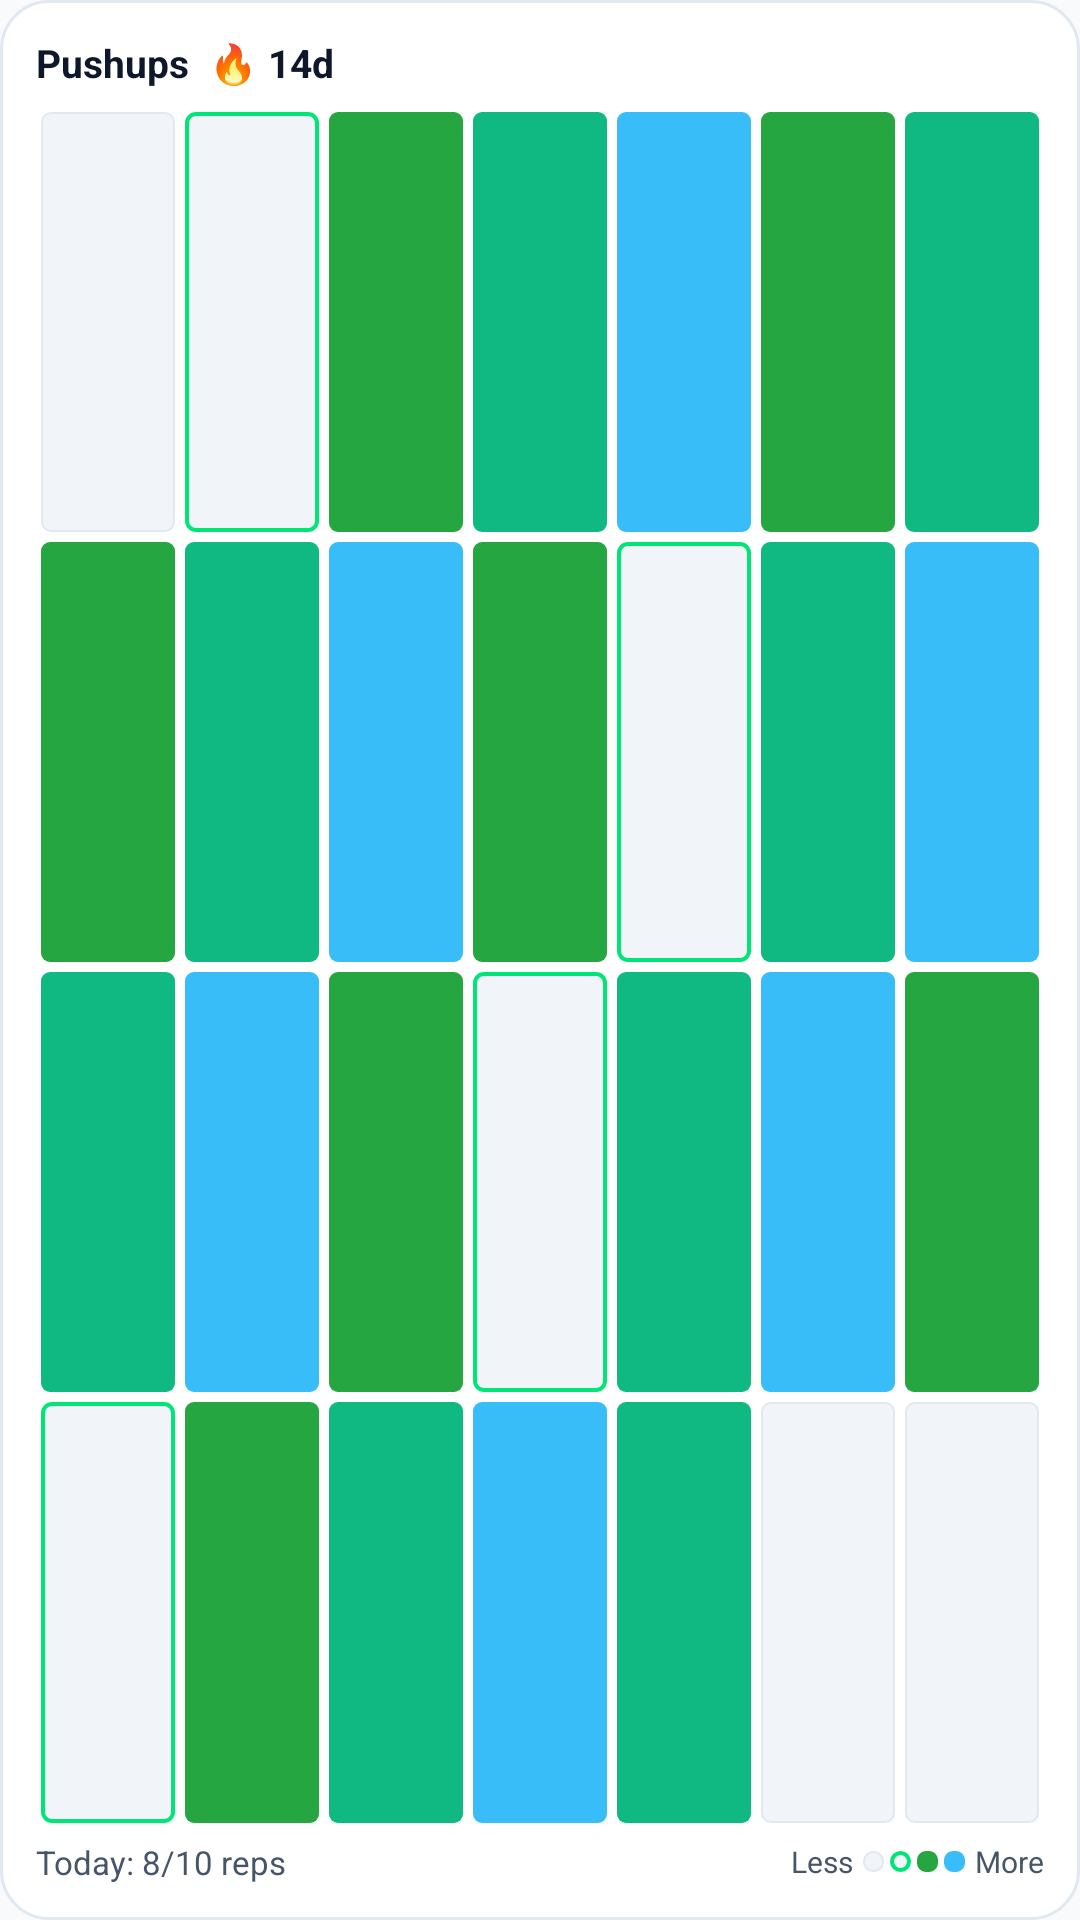

The Android layout XML behind this screen, and the referenced resources:
<!-- AndroidManifest.xml: application theme Theme.Centsation -->
<!-- res/layout/widget_habit_heatmap_preview.xml -->
<?xml version="1.0" encoding="utf-8"?>
<LinearLayout xmlns:android="http://schemas.android.com/apk/res/android"
    android:layout_width="match_parent"
    android:layout_height="match_parent"
    android:orientation="vertical"
    android:paddingLeft="12dp"
    android:paddingTop="12dp"
    android:paddingRight="12dp"
    android:paddingBottom="12dp"
    android:background="@drawable/bg_widget_preview_card">

    
    <LinearLayout
        android:layout_width="match_parent"
        android:layout_height="wrap_content"
        android:orientation="horizontal"
        android:gravity="center_vertical">

        <TextView
            android:layout_width="match_parent"
            android:layout_height="wrap_content"
            android:text="Pushups  🔥 14d"
            android:textSize="13sp"
            android:textStyle="bold"
            android:textColor="@color/md_theme_onSurface" />
    </LinearLayout>

    
    <LinearLayout
        android:layout_width="match_parent"
        android:layout_height="0dp"
        android:layout_weight="1"
        android:layout_marginTop="6dp"
        android:layout_marginBottom="4dp"
        android:orientation="vertical">

        
        <LinearLayout
            android:layout_width="match_parent"
            android:layout_height="0dp"
            android:layout_weight="1"
            android:orientation="horizontal">
            <ImageView android:layout_width="0dp" android:layout_height="match_parent" android:layout_weight="1" android:layout_margin="1.5dp" android:background="@drawable/bg_heatmap_tile_0" android:contentDescription="@null" />
            <ImageView android:layout_width="0dp" android:layout_height="match_parent" android:layout_weight="1" android:layout_margin="1.5dp" android:background="@drawable/bg_heatmap_tile_1" android:contentDescription="@null" />
            <ImageView android:layout_width="0dp" android:layout_height="match_parent" android:layout_weight="1" android:layout_margin="1.5dp" android:background="@drawable/bg_heatmap_tile_2" android:contentDescription="@null" />
            <ImageView android:layout_width="0dp" android:layout_height="match_parent" android:layout_weight="1" android:layout_margin="1.5dp" android:background="@drawable/bg_heatmap_tile_3" android:contentDescription="@null" />
            <ImageView android:layout_width="0dp" android:layout_height="match_parent" android:layout_weight="1" android:layout_margin="1.5dp" android:background="@drawable/bg_heatmap_tile_4" android:contentDescription="@null" />
            <ImageView android:layout_width="0dp" android:layout_height="match_parent" android:layout_weight="1" android:layout_margin="1.5dp" android:background="@drawable/bg_heatmap_tile_2" android:contentDescription="@null" />
            <ImageView android:layout_width="0dp" android:layout_height="match_parent" android:layout_weight="1" android:layout_margin="1.5dp" android:background="@drawable/bg_heatmap_tile_3" android:contentDescription="@null" />
        </LinearLayout>

        
        <LinearLayout
            android:layout_width="match_parent"
            android:layout_height="0dp"
            android:layout_weight="1"
            android:orientation="horizontal">
            <ImageView android:layout_width="0dp" android:layout_height="match_parent" android:layout_weight="1" android:layout_margin="1.5dp" android:background="@drawable/bg_heatmap_tile_2" android:contentDescription="@null" />
            <ImageView android:layout_width="0dp" android:layout_height="match_parent" android:layout_weight="1" android:layout_margin="1.5dp" android:background="@drawable/bg_heatmap_tile_3" android:contentDescription="@null" />
            <ImageView android:layout_width="0dp" android:layout_height="match_parent" android:layout_weight="1" android:layout_margin="1.5dp" android:background="@drawable/bg_heatmap_tile_4" android:contentDescription="@null" />
            <ImageView android:layout_width="0dp" android:layout_height="match_parent" android:layout_weight="1" android:layout_margin="1.5dp" android:background="@drawable/bg_heatmap_tile_2" android:contentDescription="@null" />
            <ImageView android:layout_width="0dp" android:layout_height="match_parent" android:layout_weight="1" android:layout_margin="1.5dp" android:background="@drawable/bg_heatmap_tile_1" android:contentDescription="@null" />
            <ImageView android:layout_width="0dp" android:layout_height="match_parent" android:layout_weight="1" android:layout_margin="1.5dp" android:background="@drawable/bg_heatmap_tile_3" android:contentDescription="@null" />
            <ImageView android:layout_width="0dp" android:layout_height="match_parent" android:layout_weight="1" android:layout_margin="1.5dp" android:background="@drawable/bg_heatmap_tile_4" android:contentDescription="@null" />
        </LinearLayout>

        
        <LinearLayout
            android:layout_width="match_parent"
            android:layout_height="0dp"
            android:layout_weight="1"
            android:orientation="horizontal">
            <ImageView android:layout_width="0dp" android:layout_height="match_parent" android:layout_weight="1" android:layout_margin="1.5dp" android:background="@drawable/bg_heatmap_tile_3" android:contentDescription="@null" />
            <ImageView android:layout_width="0dp" android:layout_height="match_parent" android:layout_weight="1" android:layout_margin="1.5dp" android:background="@drawable/bg_heatmap_tile_4" android:contentDescription="@null" />
            <ImageView android:layout_width="0dp" android:layout_height="match_parent" android:layout_weight="1" android:layout_margin="1.5dp" android:background="@drawable/bg_heatmap_tile_2" android:contentDescription="@null" />
            <ImageView android:layout_width="0dp" android:layout_height="match_parent" android:layout_weight="1" android:layout_margin="1.5dp" android:background="@drawable/bg_heatmap_tile_1" android:contentDescription="@null" />
            <ImageView android:layout_width="0dp" android:layout_height="match_parent" android:layout_weight="1" android:layout_margin="1.5dp" android:background="@drawable/bg_heatmap_tile_3" android:contentDescription="@null" />
            <ImageView android:layout_width="0dp" android:layout_height="match_parent" android:layout_weight="1" android:layout_margin="1.5dp" android:background="@drawable/bg_heatmap_tile_4" android:contentDescription="@null" />
            <ImageView android:layout_width="0dp" android:layout_height="match_parent" android:layout_weight="1" android:layout_margin="1.5dp" android:background="@drawable/bg_heatmap_tile_2" android:contentDescription="@null" />
        </LinearLayout>

        
        <LinearLayout
            android:layout_width="match_parent"
            android:layout_height="0dp"
            android:layout_weight="1"
            android:orientation="horizontal">
            <ImageView android:layout_width="0dp" android:layout_height="match_parent" android:layout_weight="1" android:layout_margin="1.5dp" android:background="@drawable/bg_heatmap_tile_1" android:contentDescription="@null" />
            <ImageView android:layout_width="0dp" android:layout_height="match_parent" android:layout_weight="1" android:layout_margin="1.5dp" android:background="@drawable/bg_heatmap_tile_2" android:contentDescription="@null" />
            <ImageView android:layout_width="0dp" android:layout_height="match_parent" android:layout_weight="1" android:layout_margin="1.5dp" android:background="@drawable/bg_heatmap_tile_3" android:contentDescription="@null" />
            <ImageView android:layout_width="0dp" android:layout_height="match_parent" android:layout_weight="1" android:layout_margin="1.5dp" android:background="@drawable/bg_heatmap_tile_4" android:contentDescription="@null" />
            <ImageView android:layout_width="0dp" android:layout_height="match_parent" android:layout_weight="1" android:layout_margin="1.5dp" android:background="@drawable/bg_heatmap_tile_3" android:contentDescription="@null" />
            <ImageView android:layout_width="0dp" android:layout_height="match_parent" android:layout_weight="1" android:layout_margin="1.5dp" android:background="@drawable/bg_heatmap_tile_0" android:contentDescription="@null" />
            <ImageView android:layout_width="0dp" android:layout_height="match_parent" android:layout_weight="1" android:layout_margin="1.5dp" android:background="@drawable/bg_heatmap_tile_0" android:contentDescription="@null" />
        </LinearLayout>
    </LinearLayout>

    
    <LinearLayout
        android:layout_width="match_parent"
        android:layout_height="wrap_content"
        android:orientation="horizontal"
        android:gravity="center_vertical">

        <TextView
            android:layout_width="0dp"
            android:layout_height="wrap_content"
            android:layout_weight="1"
            android:text="Today: 8/10 reps"
            android:textSize="11sp"
            android:textColor="@color/md_theme_onSurfaceVariant" />

        <TextView
            android:layout_width="wrap_content"
            android:layout_height="wrap_content"
            android:text="Less "
            android:textSize="10sp"
            android:textColor="@color/md_theme_onSurfaceVariant" />
        <ImageView android:layout_width="7dp" android:layout_height="7dp" android:layout_margin="1dp" android:background="@drawable/bg_heatmap_tile_0" android:contentDescription="@null" />
        <ImageView android:layout_width="7dp" android:layout_height="7dp" android:layout_margin="1dp" android:background="@drawable/bg_heatmap_tile_1" android:contentDescription="@null" />
        <ImageView android:layout_width="7dp" android:layout_height="7dp" android:layout_margin="1dp" android:background="@drawable/bg_heatmap_tile_2" android:contentDescription="@null" />
        <ImageView android:layout_width="7dp" android:layout_height="7dp" android:layout_margin="1dp" android:background="@drawable/bg_heatmap_tile_4" android:contentDescription="@null" />
        <TextView
            android:layout_width="wrap_content"
            android:layout_height="wrap_content"
            android:text=" More"
            android:textSize="10sp"
            android:textColor="@color/md_theme_onSurfaceVariant" />
    </LinearLayout>
</LinearLayout>
<!-- resources referenced by this layout -->
<resources>
  <color name="md_theme_onSurface">#0F172A</color>
  <color name="md_theme_onSurfaceVariant">#475569</color>
  <!-- drawable bg_heatmap_tile_2 (drawable) -->
  <?xml version="1.0" encoding="utf-8"?>
  <shape xmlns:android="http://schemas.android.com/apk/res/android"
      android:shape="rectangle">
      <corners android:radius="3dp" />
      <solid android:color="#26A641" />
  </shape>
  <!-- drawable bg_heatmap_tile_3 (drawable) -->
  <?xml version="1.0" encoding="utf-8"?>
  <shape xmlns:android="http://schemas.android.com/apk/res/android"
      android:shape="rectangle">
      <corners android:radius="3dp" />
      <solid android:color="#10B981" />
  </shape>
  <!-- drawable bg_heatmap_tile_4 (drawable) -->
  <?xml version="1.0" encoding="utf-8"?>
  <shape xmlns:android="http://schemas.android.com/apk/res/android"
      android:shape="rectangle">
      <corners android:radius="3dp" />
      <solid android:color="#38BDF8" />
  </shape>
  <color name="md_theme_surfaceVariant">#F1F5F9</color>
  <color name="md_theme_outlineVariant">#E2E8F0</color>
  <color name="md_theme_surface">#FFFFFF</color>
  <color name="md_theme_primary">#00875A</color>
  <color name="md_theme_onPrimary">#FFFFFF</color>
  <color name="md_theme_primaryContainer">#D1F4E0</color>
  <color name="md_theme_onPrimaryContainer">#003822</color>
  <color name="md_theme_secondary">#6366F1</color>
  <color name="md_theme_onSecondary">#FFFFFF</color>
  <color name="md_theme_secondaryContainer">#E0E7FF</color>
  <color name="md_theme_onSecondaryContainer">#1E1B4B</color>
  <color name="md_theme_tertiary">#F59E0B</color>
  <color name="md_theme_onTertiary">#FFFFFF</color>
  <color name="md_theme_tertiaryContainer">#FEF3C7</color>
  <color name="md_theme_onTertiaryContainer">#78350F</color>
  <color name="md_theme_error">#EF4444</color>
  <color name="md_theme_onError">#FFFFFF</color>
  <color name="md_theme_errorContainer">#FEE2E2</color>
  <color name="md_theme_onErrorContainer">#7F1D1D</color>
  <color name="md_theme_background">#F8FAFC</color>
  <color name="md_theme_onBackground">#0F172A</color>
  <color name="md_theme_outline">#94A3B8</color>
  <color name="md_theme_inverseSurface">#1E293B</color>
  <color name="md_theme_inverseOnSurface">#F8FAFC</color>
  <color name="md_theme_inversePrimary">#00E676</color>
  <color name="md_theme_primaryFixed">#D1F4E0</color>
  <color name="md_theme_onPrimaryFixed">#002114</color>
  <color name="md_theme_primaryFixedDim">#A7F3D0</color>
  <color name="md_theme_onPrimaryFixedVariant">#005234</color>
  <color name="md_theme_secondaryFixed">#E0E7FF</color>
  <color name="md_theme_onSecondaryFixed">#1E1B4B</color>
  <color name="md_theme_secondaryFixedDim">#C7D2FE</color>
  <color name="md_theme_onSecondaryFixedVariant">#3730A3</color>
  <color name="md_theme_tertiaryFixed">#FEF3C7</color>
  <color name="md_theme_onTertiaryFixed">#451A03</color>
  <color name="md_theme_tertiaryFixedDim">#FDE68A</color>
  <color name="md_theme_onTertiaryFixedVariant">#92400E</color>
  <color name="md_theme_surfaceDim">#E2E8F0</color>
  <color name="md_theme_surfaceBright">#FFFFFF</color>
  <color name="md_theme_surfaceContainerLowest">#FFFFFF</color>
  <color name="md_theme_surfaceContainerLow">#F8FAFC</color>
  <color name="md_theme_surfaceContainer">#F1F5F9</color>
  <color name="md_theme_surfaceContainerHigh">#E2E8F0</color>
  <color name="md_theme_surfaceContainerHighest">#CBD5E1</color>
  <style name="Theme.Centsation.BottomSheetDialog" parent="ThemeOverlay.Material3.BottomSheetDialog">
          <item name="bottomSheetStyle">@style/Theme.Centsation.BottomSheetModal</item>
      </style>
  <style name="Theme.Centsation.BottomSheetModal" parent="Widget.Material3.BottomSheet.Modal">
          <item name="backgroundTint">?attr/colorSurfaceContainerLow</item>
          <item name="shapeAppearance">@style/ShapeAppearance.Centsation.BottomSheet</item>
      </style>
</resources>
